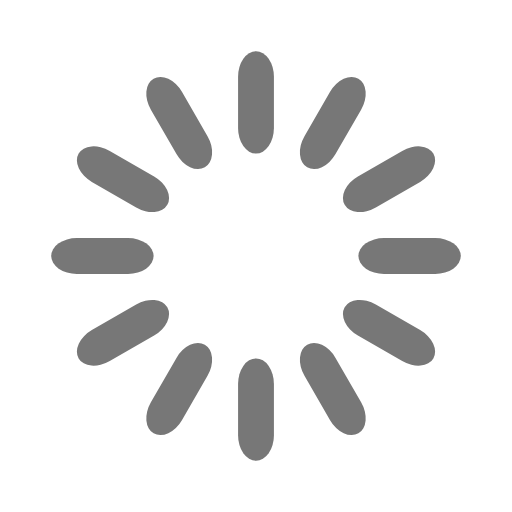
t = 0.00 s
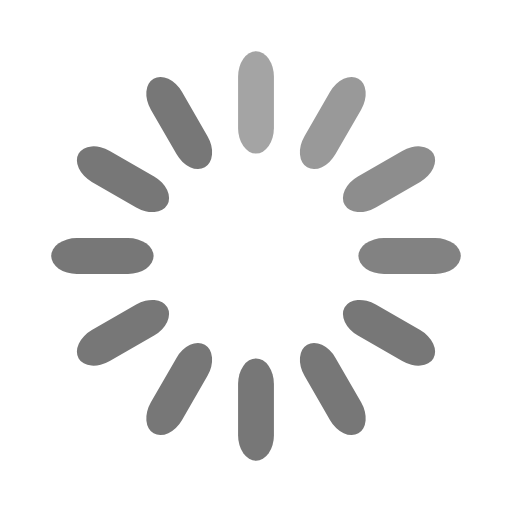
t = 0.33 s
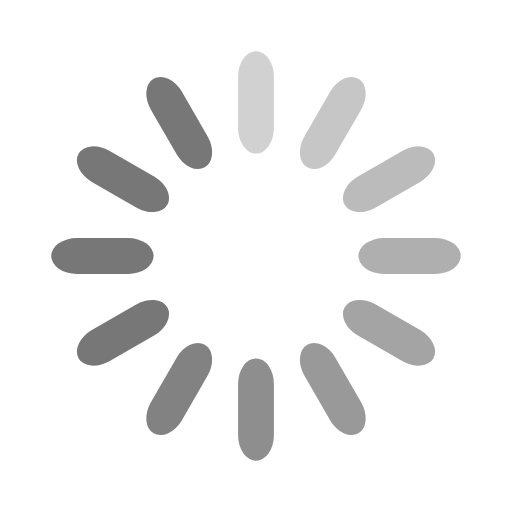
t = 0.67 s
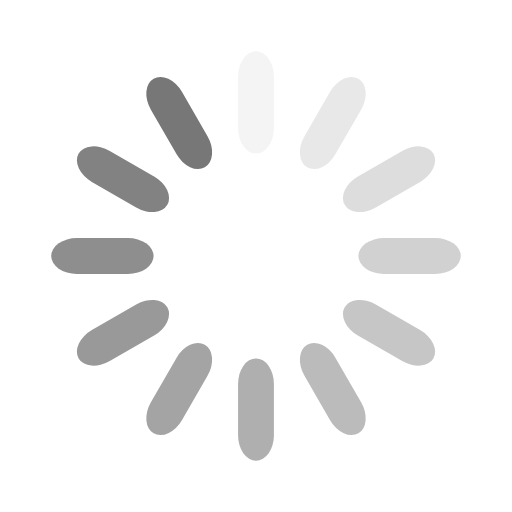
t = 0.92 s
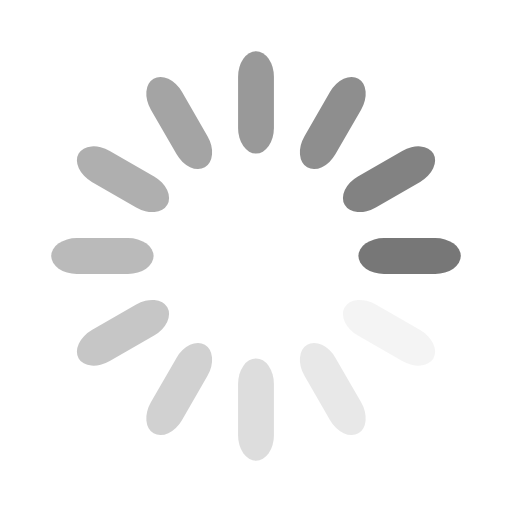
t = 1.25 s
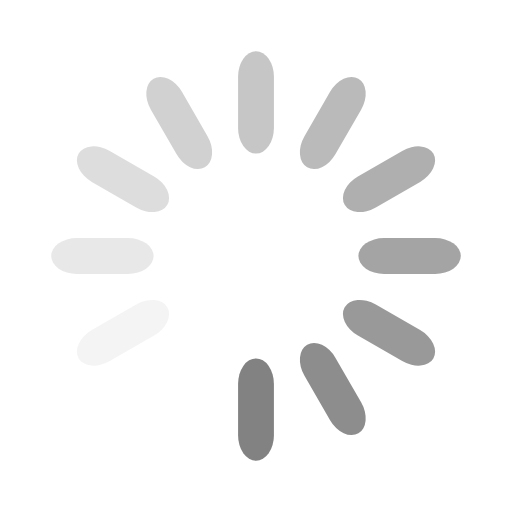
t = 1.58 s

The animated SVG that drew these frames (rendered in a browser with its animation timeline set to each time). Animation: 12 SMIL elements (animate=12); one cycle of 1.92 s, repeats indefinitely.

<svg width='74px' height='74px' xmlns="http://www.w3.org/2000/svg" viewBox="0 0 100 100" preserveAspectRatio="xMidYMid" class="uil-default"><rect x="0" y="0" width="100" height="100" fill="none" class="bk"></rect><rect  x='46.5' y='40' width='7' height='20' rx='5' ry='5' fill='#777777' transform='rotate(0 50 50) translate(0 -30)'>  <animate attributeName='opacity' from='1' to='0' dur='1s' begin='0s' repeatCount='indefinite'/></rect><rect  x='46.5' y='40' width='7' height='20' rx='5' ry='5' fill='#777777' transform='rotate(30 50 50) translate(0 -30)'>  <animate attributeName='opacity' from='1' to='0' dur='1s' begin='0.08333333333333333s' repeatCount='indefinite'/></rect><rect  x='46.5' y='40' width='7' height='20' rx='5' ry='5' fill='#777777' transform='rotate(60 50 50) translate(0 -30)'>  <animate attributeName='opacity' from='1' to='0' dur='1s' begin='0.16666666666666666s' repeatCount='indefinite'/></rect><rect  x='46.5' y='40' width='7' height='20' rx='5' ry='5' fill='#777777' transform='rotate(90 50 50) translate(0 -30)'>  <animate attributeName='opacity' from='1' to='0' dur='1s' begin='0.25s' repeatCount='indefinite'/></rect><rect  x='46.5' y='40' width='7' height='20' rx='5' ry='5' fill='#777777' transform='rotate(120 50 50) translate(0 -30)'>  <animate attributeName='opacity' from='1' to='0' dur='1s' begin='0.3333333333333333s' repeatCount='indefinite'/></rect><rect  x='46.5' y='40' width='7' height='20' rx='5' ry='5' fill='#777777' transform='rotate(150 50 50) translate(0 -30)'>  <animate attributeName='opacity' from='1' to='0' dur='1s' begin='0.4166666666666667s' repeatCount='indefinite'/></rect><rect  x='46.5' y='40' width='7' height='20' rx='5' ry='5' fill='#777777' transform='rotate(180 50 50) translate(0 -30)'>  <animate attributeName='opacity' from='1' to='0' dur='1s' begin='0.5s' repeatCount='indefinite'/></rect><rect  x='46.5' y='40' width='7' height='20' rx='5' ry='5' fill='#777777' transform='rotate(210 50 50) translate(0 -30)'>  <animate attributeName='opacity' from='1' to='0' dur='1s' begin='0.5833333333333334s' repeatCount='indefinite'/></rect><rect  x='46.5' y='40' width='7' height='20' rx='5' ry='5' fill='#777777' transform='rotate(240 50 50) translate(0 -30)'>  <animate attributeName='opacity' from='1' to='0' dur='1s' begin='0.6666666666666666s' repeatCount='indefinite'/></rect><rect  x='46.5' y='40' width='7' height='20' rx='5' ry='5' fill='#777777' transform='rotate(270 50 50) translate(0 -30)'>  <animate attributeName='opacity' from='1' to='0' dur='1s' begin='0.75s' repeatCount='indefinite'/></rect><rect  x='46.5' y='40' width='7' height='20' rx='5' ry='5' fill='#777777' transform='rotate(300 50 50) translate(0 -30)'>  <animate attributeName='opacity' from='1' to='0' dur='1s' begin='0.8333333333333334s' repeatCount='indefinite'/></rect><rect  x='46.5' y='40' width='7' height='20' rx='5' ry='5' fill='#777777' transform='rotate(330 50 50) translate(0 -30)'>  <animate attributeName='opacity' from='1' to='0' dur='1s' begin='0.9166666666666666s' repeatCount='indefinite'/></rect></svg>
